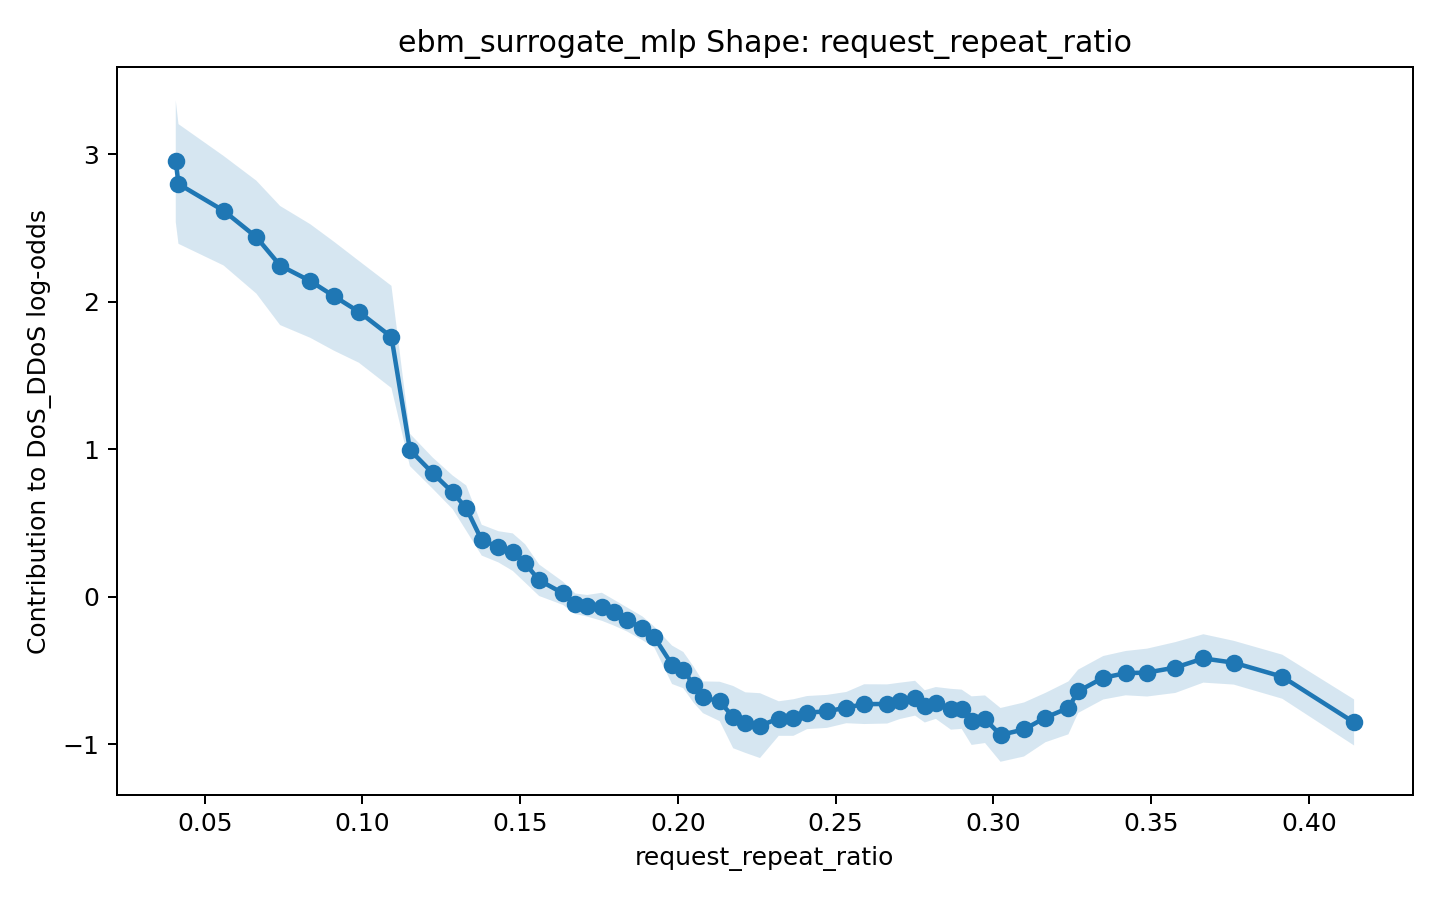

The file beside this chart, header and first rows:
x, score, lower_bound, upper_bound
0.04082, 2.951, 2.538, 3.364
0.04168, 2.797, 2.391, 3.203
0.05596, 2.616, 2.245, 2.987
0.06636, 2.437, 2.054, 2.82
0.07389, 2.244, 1.841, 2.648
0.08345, 2.139, 1.754, 2.524
0.09097, 2.036, 1.667, 2.406
0.09887, 1.93, 1.585, 2.276
0.1092, 1.76, 1.414, 2.107
0.115, 0.9944, 0.8845, 1.104
0.1223, 0.8365, 0.7308, 0.9423
0.1286, 0.7066, 0.5927, 0.8206
0.1329, 0.6005, 0.4473, 0.7538
0.1378, 0.3828, 0.2783, 0.4873
0.1431, 0.3375, 0.2317, 0.4433
0.1476, 0.3015, 0.1744, 0.4286
0.1516, 0.2253, 0.09521, 0.3555
0.156, 0.111, 0.004227, 0.2178
0.1635, 0.02298, -0.056, 0.102
0.1675, -0.04842, -0.1181, 0.0213
0.1712, -0.06216, -0.1354, 0.01105
0.1759, -0.06879, -0.1637, 0.02615
0.1796, -0.1075, -0.1953, -0.01973
0.1839, -0.1552, -0.2366, -0.07369
0.1888, -0.2147, -0.2953, -0.1342
0.1925, -0.2741, -0.3449, -0.2034
0.1981, -0.4621, -0.5923, -0.3319
0.2017, -0.4982, -0.6211, -0.3753
0.205, -0.5972, -0.7194, -0.4749
0.2079, -0.6823, -0.7898, -0.5749
0.2133, -0.7106, -0.8443, -0.5769
0.2175, -0.8167, -1.028, -0.6057
0.2214, -0.8541, -1.059, -0.6488
0.226, -0.8744, -1.094, -0.6546
0.232, -0.8265, -0.9435, -0.7095
0.2366, -0.8195, -0.9435, -0.6956
0.2409, -0.786, -0.8983, -0.6738
0.2473, -0.7778, -0.8896, -0.6661
0.2534, -0.7521, -0.8581, -0.6462
0.259, -0.7288, -0.8636, -0.594
0.2663, -0.7275, -0.8602, -0.5948
0.2703, -0.7069, -0.8301, -0.5836
0.2752, -0.6886, -0.8065, -0.5706
0.2782, -0.7438, -0.8533, -0.6343
0.2818, -0.7208, -0.8288, -0.6128
0.2865, -0.7635, -0.9019, -0.6251
0.29, -0.7634, -0.8964, -0.6304
0.2931, -0.8406, -1.005, -0.6759
0.2974, -0.8311, -0.9925, -0.6697
0.3023, -0.9372, -1.119, -0.7549
0.3097, -0.9006, -1.084, -0.7175
0.3165, -0.8197, -0.9869, -0.6524
0.3238, -0.7543, -0.9335, -0.5752
0.3269, -0.6418, -0.7887, -0.4949
0.3348, -0.55, -0.6974, -0.4026
0.3419, -0.5188, -0.6689, -0.3686
0.3487, -0.5148, -0.677, -0.3525
0.3577, -0.4807, -0.653, -0.3084
0.3666, -0.419, -0.583, -0.255
0.3762, -0.4479, -0.5963, -0.2995
... 2 more rows
